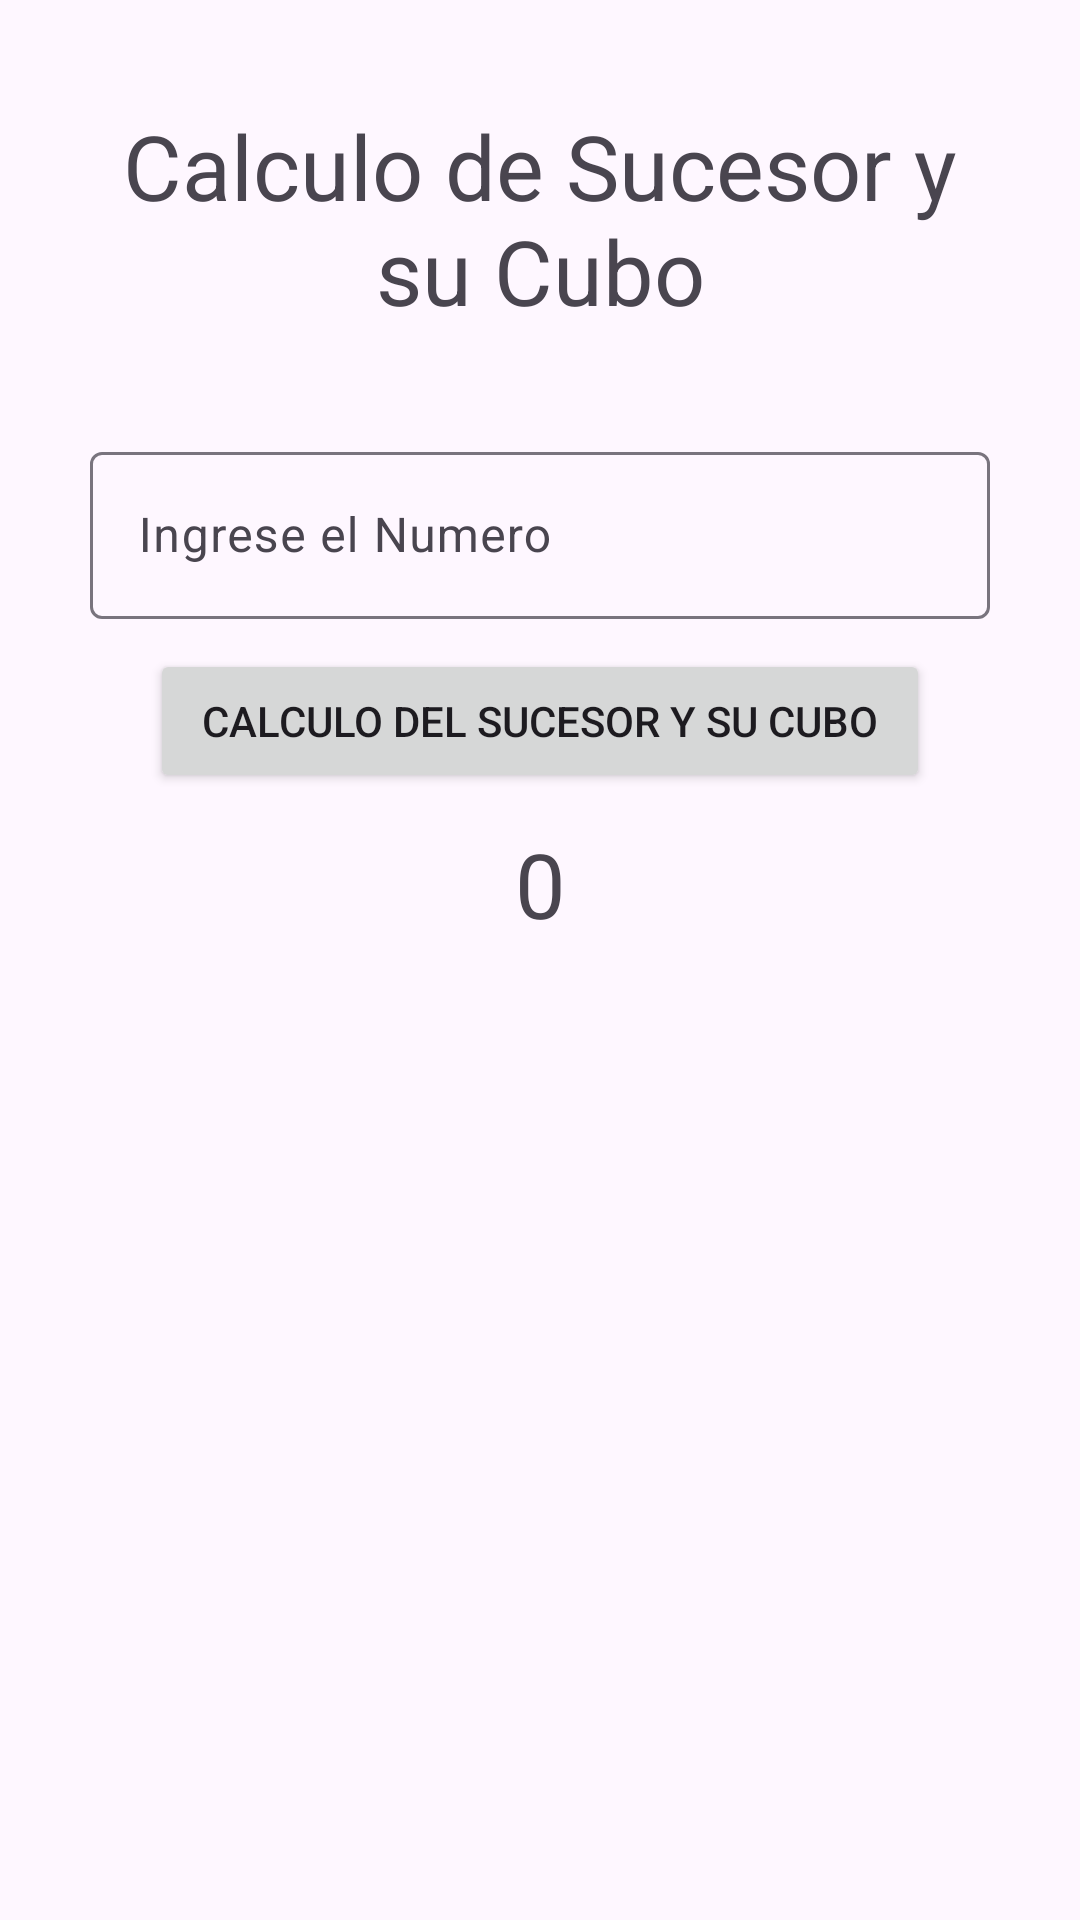

Produce the Android XML layout that renders to this screen, including the resource entries it uses.
<!-- AndroidManifest.xml: application theme Theme.Examen_Parical -->
<!-- res/layout/fragment_elevado_cubo.xml -->
<?xml version="1.0" encoding="utf-8"?>
<FrameLayout xmlns:android="http://schemas.android.com/apk/res/android"
    xmlns:tools="http://schemas.android.com/tools"
    android:layout_width="match_parent"
    android:layout_height="match_parent"
    tools:context=".ElevadoCubo">

<LinearLayout
    android:layout_width="match_parent"
    android:layout_height="match_parent"
    android:orientation="vertical"
    android:id="@+id/elevadoCubo">
    <TextView
        android:layout_width="match_parent"
        android:layout_height="wrap_content"
        android:text="Calculo de Sucesor y su Cubo"
        android:textAlignment="center"
        android:textSize="30sp"
        android:layout_margin="35dp"
        />
    <com.google.android.material.textfield.TextInputLayout
        android:layout_width="match_parent"
        android:layout_height="wrap_content"
        android:id="@+id/tfNum1"
        android:hint="Ingrese el Numero"
        android:layout_marginHorizontal="30dp">
        <com.google.android.material.textfield.TextInputEditText
            android:layout_width="match_parent"
            android:layout_height="wrap_content"
            android:inputType="number"
            />
</com.google.android.material.textfield.TextInputLayout>
    <Button
        android:layout_width="match_parent"
        android:layout_height="wrap_content"
        android:id="@+id/btnelevadoCubo"
        android:text="Calculo del Sucesor y Su cubo"
        android:layout_marginVertical="10dp"
        android:layout_marginHorizontal="50dp"
        />
    <TextView
        android:layout_width="match_parent"
        android:layout_height="wrap_content"
        android:id="@+id/tvResultado"
        android:text="0"
        android:layout_marginHorizontal="50dp"
        android:textAlignment="center"
        android:textSize="30sp"
        />

</LinearLayout>
    

</FrameLayout>
<!-- resources referenced by this layout -->
<resources>
  <style name="Theme.Examen_Parical" parent="Base.Theme.Examen_Parical" />
  <style name="Base.Theme.Examen_Parical" parent="Theme.Material3.DayNight.NoActionBar">
          
          
      </style>
</resources>
